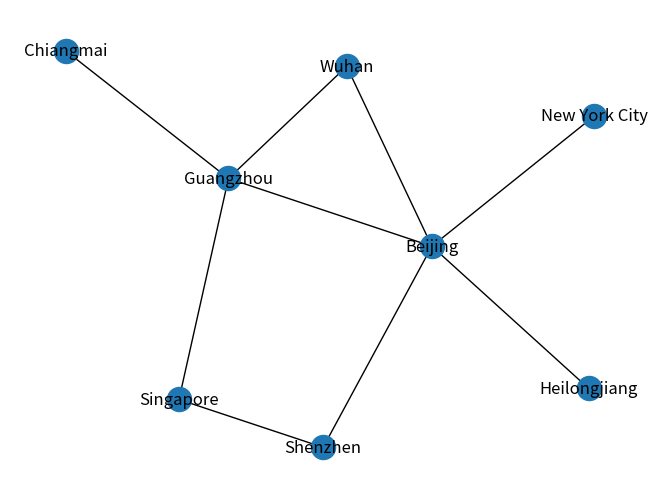

Recreate this plot in Python.

from sys import platform as sys_pf
if sys_pf == 'darwin':
    import matplotlib
    matplotlib.use("TkAgg")

from matplotlib.pyplot import show
import random

grammar = """
sentence = adj noun verb adv noun2
adj = adj_single adj_single 的 | null
adj_single = 漂亮  | 蓝色 | 好看
adv = 安静地 | 静静
noun = 猫 | 女人 | 男人
verb = adv 看着 | adv 
noun2 = 桌子 | 皮球 
"""


def build_grammar(grammar_str):
    grammar_pattern={}
    for line in grammar_str.split('\n'):
        if len(line)==0 :
            continue
        statement,expression=line.split('=')
        #for e in expression.split('|'):
        #    grammar_pattern[statement.strip()]=e.strip()
        grammar_pattern[statement.strip()]=[e.split() for e in expression.split('|')]

    return grammar_pattern


def generate(grammar_pattern, target):
    if target not in grammar_pattern: return target
    expression=random.choice(grammar_pattern[target])
    tokens=[generate(grammar_pattern,e) for e in expression]
    return ''.join([t for t in tokens if t !='null'])



# simple solution
def adj():
    return random.choice('漂亮 | 蓝色| 好看'.split('|'))


def noun():
    return random.choice('猫 | 女人 | 男人'.split('|'))


def sentence():
    return ''.join([adj(),noun()])

# search base intelligence
# breadth search engine

graph = {
    'A':'B B B C',
    'B': 'A C',
    'C': 'A B D D E',
    'D': 'C',
    'E': 'C C F',
    'F': 'E'
}

for i in graph:
    graph[i]=set(graph[i].split())

seen=set()
need_visited=['A']
while need_visited:
    node=need_visited.pop(0)
    if node in seen :continue
   # print(format(node))
    need_visited += graph[node]
    seen.add(node)


# DEEP FIRST Search

graph_long = {
    '1': '2 7',
    '2': '1 3',
    '3': '2 4',
    '4': '3 5',
    '5': '6 10',
    '7': '8',
    '6': '5',
    '8': '9',
    '9': '10',
    '10': '5 11',
    '11': '12',
    '12': '11',
}

for i in graph_long:
    graph_long[i] = graph_long[i].split()


seen=set()
need_visited=['1']
while need_visited:
    node=need_visited.pop(0)
    if node in seen : continue
    #print(format(node))

    need_visited=graph_long[node]+need_visited
    seen.add(node)


def search(graph, concat_func):
    seen = set()
    need_visited = ['1']

    while need_visited:
        node = need_visited.pop(0)
        if node in seen: continue
        #print(format(node))
        seen.add(node)
        new_discoveried = graph[node]
        need_visited = concat_func(new_discoveried, need_visited)


def treat_new_discover_more_important(new_discoveried, need_visited):
    return new_discoveried + need_visited


def treat_already_discoveried_more_important(new_discoveried, need_visited):
    return need_visited + new_discoveried

from functools import partial


dfs=partial(search,concat_func=treat_new_discover_more_important)
dfs(graph_long)
#
bfs=partial(search,concat_func=treat_already_discoveried_more_important)
bfs(graph_long)


BJ = 'Beijing'
SZ = 'Shenzhen'
GZ = 'Guangzhou'
WH = 'Wuhan'
HLG = 'Heilongjiang'
NY = 'New York City'
CM = 'Chiangmai'
SG = 'Singapore'

air_route = {
    BJ: {SZ, GZ, WH, HLG, NY},
    GZ: {WH, BJ, CM, SG},
    SZ: {BJ, SG},
    WH: {BJ, GZ},
    HLG: {BJ},
    CM: {GZ},
    NY: {BJ}
}

import networkx
#
#
air_route2= networkx.Graph(air_route)
#
networkx.draw(air_route2, with_labels=True)


#
#


def search_destination(graph, start, destination):
    pathes = [[start]]
    seen = set()
    while pathes:
        path = pathes.pop(0)
        frontier = path[-1]
        if frontier in seen: continue
        # get new lines
        for city in graph[frontier]:
            new_path = path + [city]
            pathes.append(new_path)
            if city == destination: return new_path

        seen.add(frontier)
    return None

print(search_destination(air_route, NY, CM))
